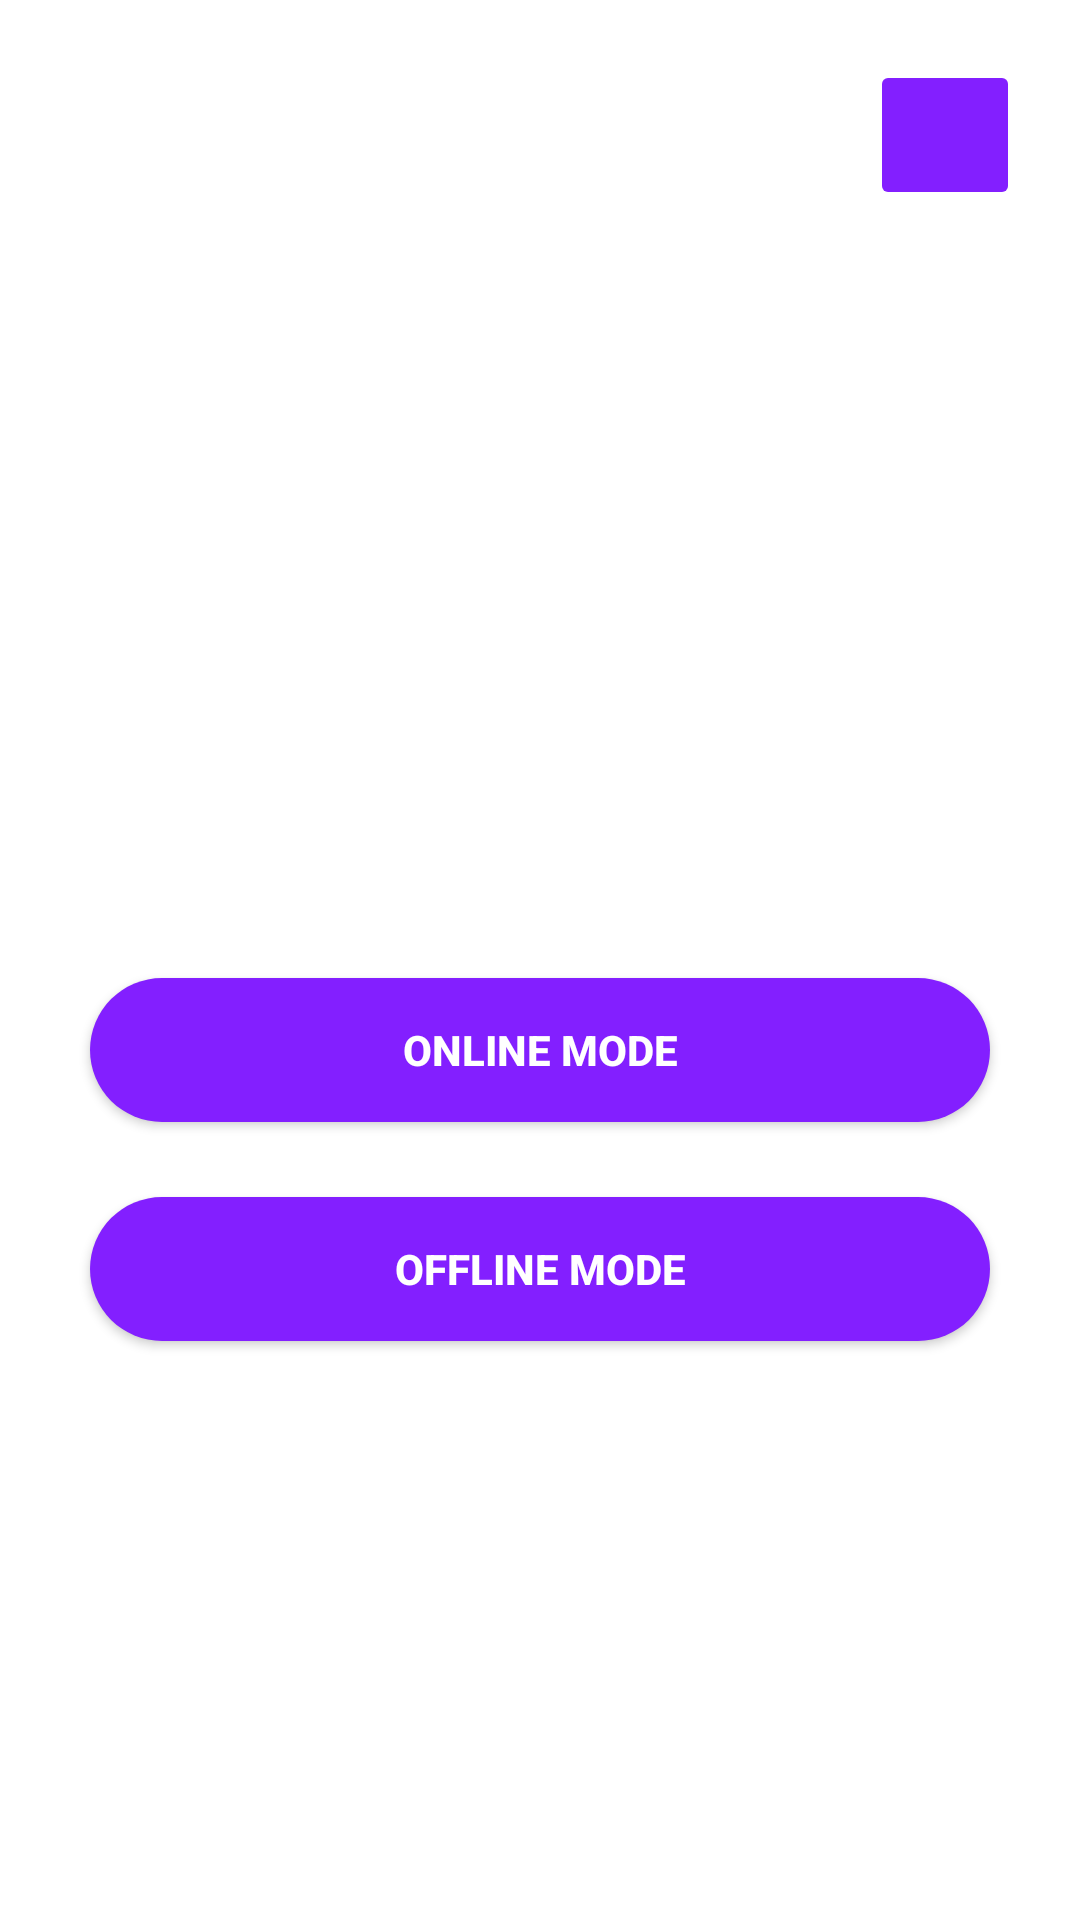

This screen was rendered from an Android layout file. Write that file and the resources it references.
<!-- AndroidManifest.xml: application theme Theme.ZeroCross -->
<!-- res/layout/activity_select_mode.xml -->
<?xml version="1.0" encoding="utf-8"?>
<androidx.constraintlayout.widget.ConstraintLayout xmlns:android="http://schemas.android.com/apk/res/android"
    xmlns:app="http://schemas.android.com/apk/res-auto"
    xmlns:tools="http://schemas.android.com/tools"
    android:layout_width="match_parent"
    android:layout_height="match_parent"
    tools:context=".SelectMode">

    <LinearLayout
        android:id="@+id/linearLayout"
        android:layout_width="match_parent"
        android:layout_height="wrap_content"
        android:layout_marginTop="20dp"
        android:gravity="end"
        android:orientation="horizontal"
        app:layout_constraintEnd_toEndOf="parent"
        app:layout_constraintHorizontal_bias="0.0"
        app:layout_constraintStart_toStartOf="parent"
        app:layout_constraintTop_toTopOf="parent">

        <ImageButton
            android:layout_width="50dp"
            android:layout_height="50dp"
            android:id="@+id/logoutBtn"
            android:layout_marginHorizontal="20dp"
            android:backgroundTint="@color/accentMain"
            android:contentDescription="@string/logout_button"
            android:src="@drawable/ic_baseline_login_24" />

    </LinearLayout>

    <androidx.appcompat.widget.AppCompatButton
        android:id="@+id/onlineModeBtn"
        android:layout_width="0dp"
        android:layout_height="wrap_content"
        android:layout_marginHorizontal="30dp"
        android:layout_marginTop="256dp"
        android:background="@drawable/btn"
        android:elevation="20dp"
        android:text="@string/online_mode"
        android:textColor="@color/white"
        android:textStyle="bold"
        app:layout_constraintEnd_toEndOf="parent"
        app:layout_constraintStart_toStartOf="parent"
        app:layout_constraintTop_toBottomOf="@+id/linearLayout" />

    <androidx.appcompat.widget.AppCompatButton
        android:id="@+id/offlineModeBtn"
        android:layout_width="0dp"
        android:layout_height="wrap_content"
        android:layout_marginHorizontal="30dp"
        android:layout_marginVertical="25dp"
        android:background="@drawable/btn"
        android:elevation="20dp"
        android:text="@string/offline_mode"
        android:textColor="@color/white"
        android:textStyle="bold"
        app:layout_constraintBottom_toBottomOf="parent"
        app:layout_constraintEnd_toEndOf="parent"
        app:layout_constraintStart_toStartOf="parent"
        app:layout_constraintTop_toBottomOf="@+id/onlineModeBtn"
        app:layout_constraintVertical_bias="0.0" />


</androidx.constraintlayout.widget.ConstraintLayout>
<!-- resources referenced by this layout -->
<resources>
  <color name="accentMain">#831FFF</color>
  <color name="white">#FFFFFFFF</color>
  <!-- drawable btn (drawable) -->
  <?xml version="1.0" encoding="utf-8"?>
  <shape android:shape="rectangle" xmlns:android="http://schemas.android.com/apk/res/android">
      <solid android:color="@color/accentMain"/>
      <corners android:radius="60dp"/>
  </shape>
  <string name="logout_button">logout Button</string>
  <string name="offline_mode">Offline Mode</string>
  <string name="online_mode">Online Mode</string>
  <style name="Theme.ZeroCross" parent="Theme.MaterialComponents.DayNight.NoActionBar">
          
          <item name="colorPrimary">@color/purple_500</item>
          <item name="colorPrimaryVariant">@color/purple_700</item>
          <item name="colorOnPrimary">@color/white</item>
          
          <item name="colorSecondary">@color/teal_200</item>
          <item name="colorSecondaryVariant">@color/teal_700</item>
          <item name="colorOnSecondary">@color/black</item>
          
          <item name="android:statusBarColor" tools:targetApi="l">?attr/colorPrimaryVariant</item>
          
      </style>
  <color name="purple_500">#FF6200EE</color>
  <color name="purple_700">#FF3700B3</color>
  <color name="teal_200">#FF03DAC5</color>
  <color name="teal_700">#FF018786</color>
  <color name="black">#FF000000</color>
</resources>
